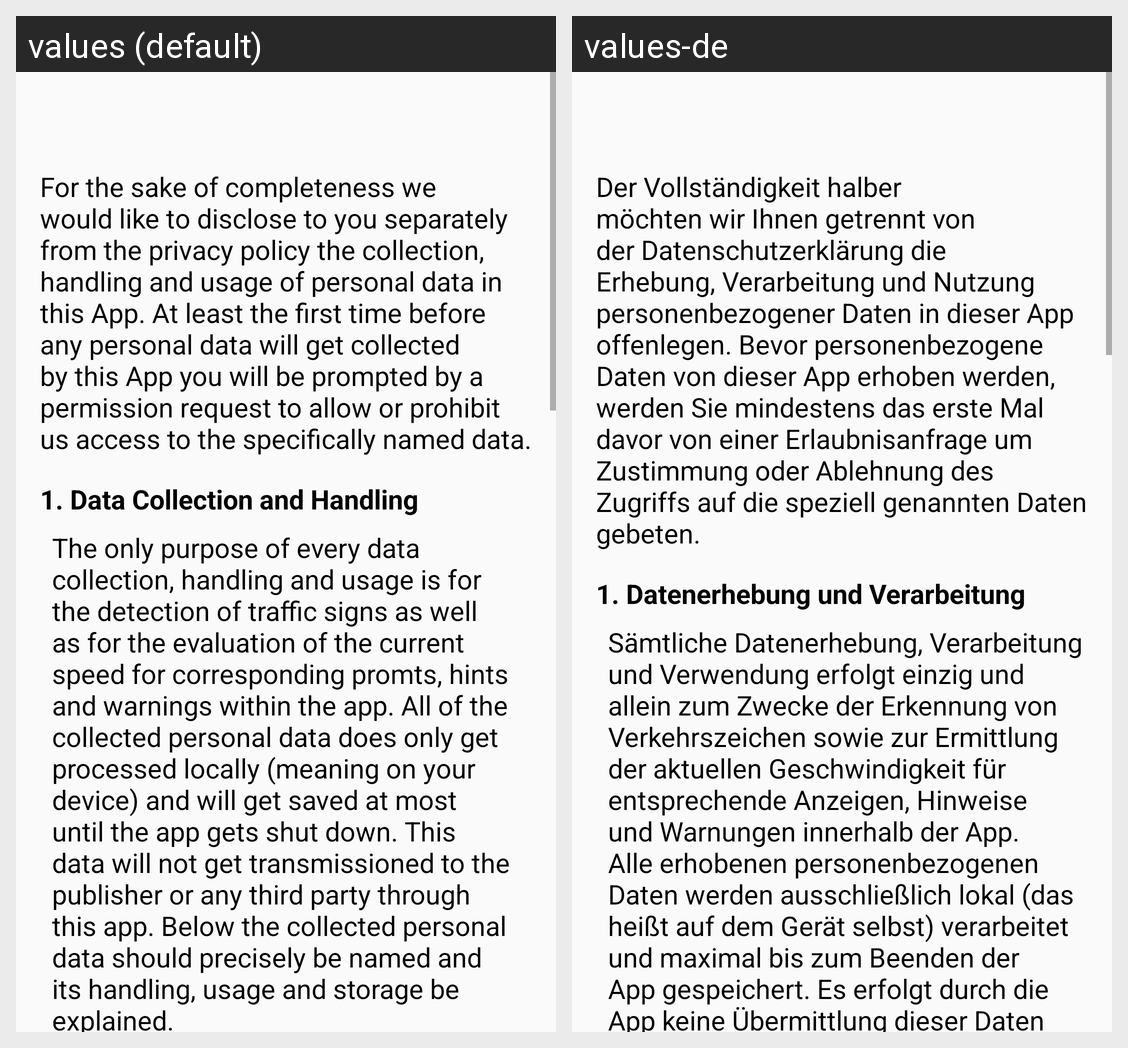

This grid shows one Android layout under two languages. Give, for every string resource on the screen, its name, the default text and each shown locale's text.
Android screen res/layout/fragment_disclosure.xml rendered under 2 locales, left to right: values (default), values-de. Device: Nexus 5 (rendered at 1080×1920; each locale shown at half size, 540×960, under a caption strip naming it); theme AppTheme.
Strings drawn on this screen, with the default value and each locale's value (text and hints the layout hard-codes, and strings that could not be matched under every locale, appear in the picture but are not listed):

disclosure_introduction
  values: For the sake of completeness we would like to disclose to you separately from the privacy policy the collection, handling and usage of personal data in this App. At least the first time before any personal data will get collected by this App you will be prompted by a permission request to allow or prohibit us access to the specifically named data.
  values-de: Der Vollständigkeit halber möchten wir Ihnen getrennt von der Datenschutzerklärung die Erhebung, Verarbeitung und Nutzung personenbezogener Daten in dieser App offenlegen. Bevor personenbezogene Daten von dieser App erhoben werden, werden Sie mindestens das erste Mal davor von einer Erlaubnisanfrage um Zustimmung oder Ablehnung des Zugriffs auf die speziell genannten Daten gebeten.

privacy_data_collection_label
  values: 1. Data Collection and Handling
  values-de: 1. Datenerhebung und Verarbeitung

privacy_data_collection
  values: The only purpose of every data collection, handling and usage is for the detection of traffic signs as well as for the evaluation of the current speed for corresponding promts, hints and warnings within the app. All of the collected personal data does only get processed locally (meaning on your device) and will get saved at most until the app gets shut down. This data will not get transmissioned …[clipped]
  values-de: Sämtliche Datenerhebung, Verarbeitung und Verwendung erfolgt einzig und allein zum Zwecke der Erkennung von Verkehrszeichen sowie zur Ermittlung der aktuellen Geschwindigkeit für entsprechende Anzeigen, Hinweise und Warnungen innerhalb der App. Alle erhobenen personenbezogenen Daten werden ausschließlich lokal (das heißt auf dem Gerät selbst) verarbeitet und maximal bis zum Beenden der App …[clipped]
